Image classification data set "Dataset" (cel-esx/EGL314_TeamB on GitHub). Class labels (7): background, bird, moose, palm, spider, swan, wolf.

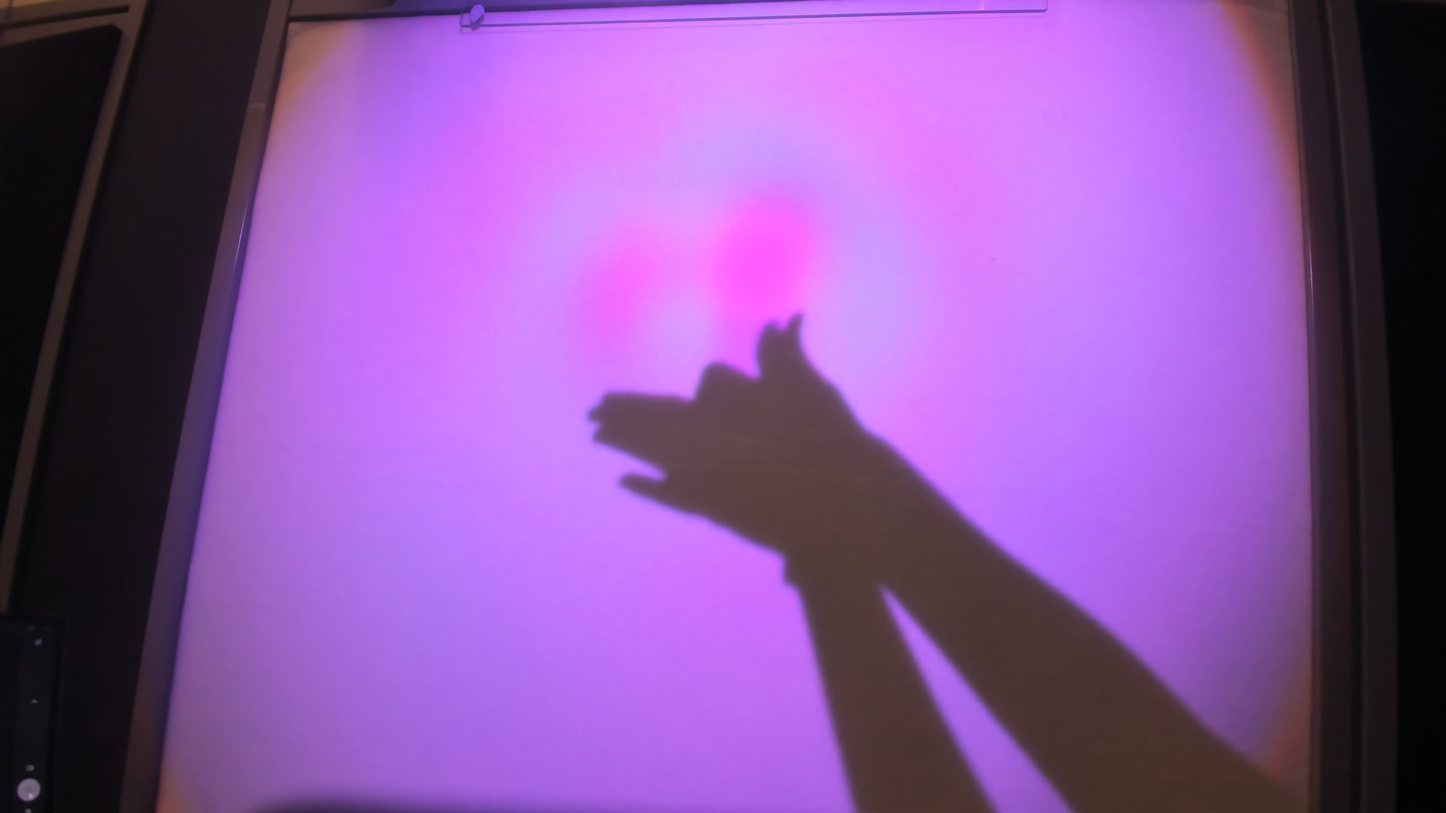
Label: wolf

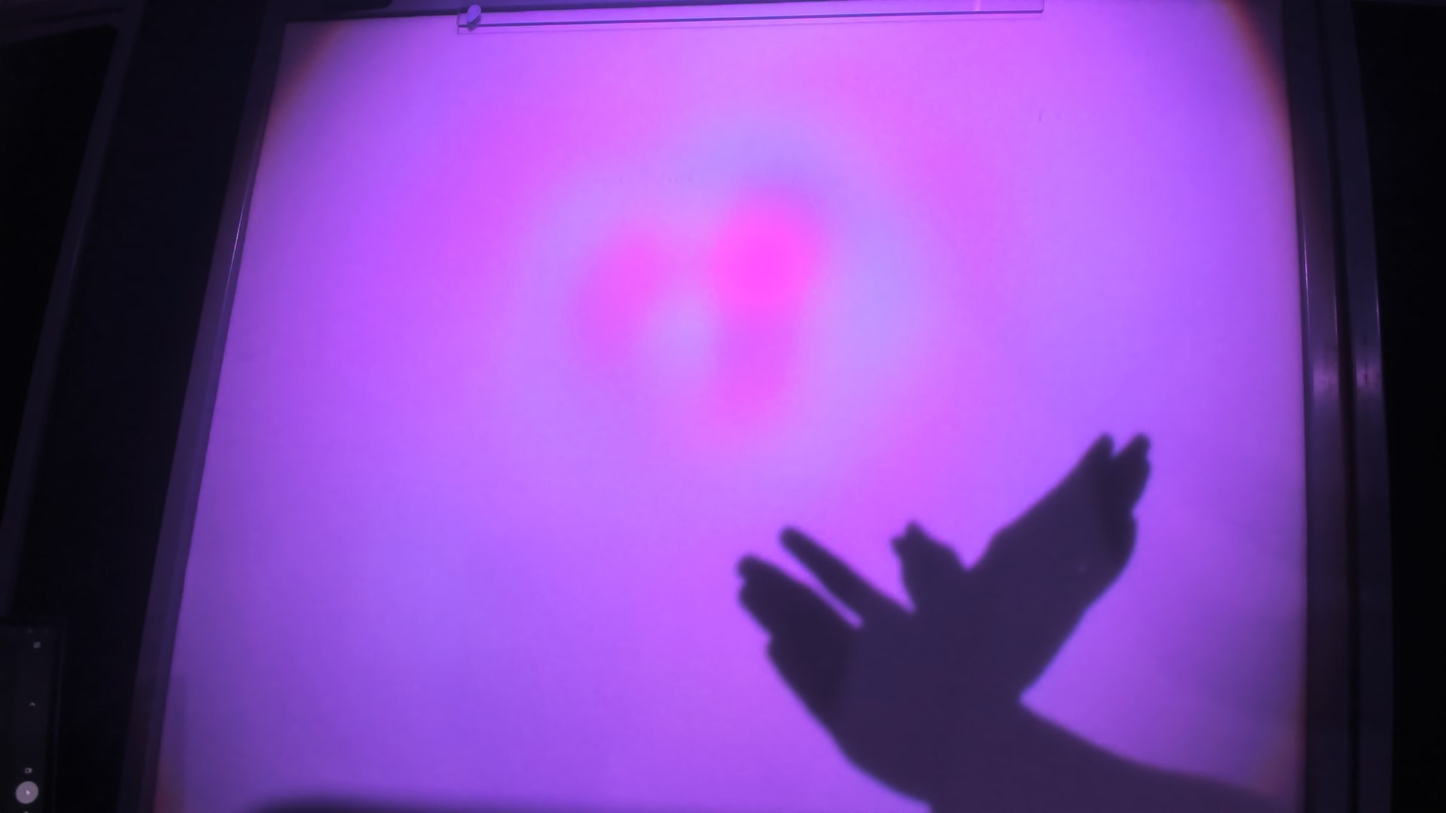
Label: bird

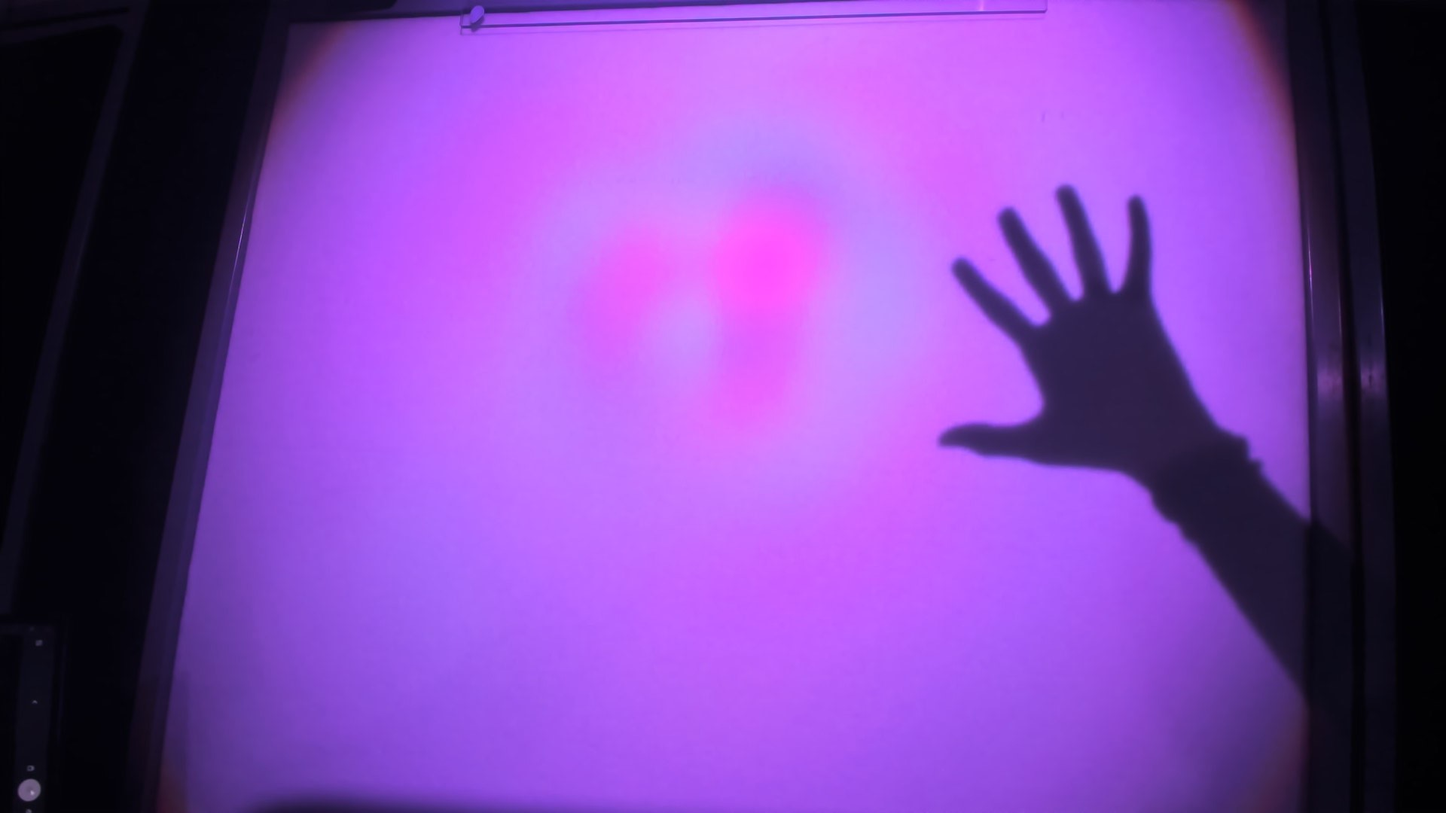
Label: palm

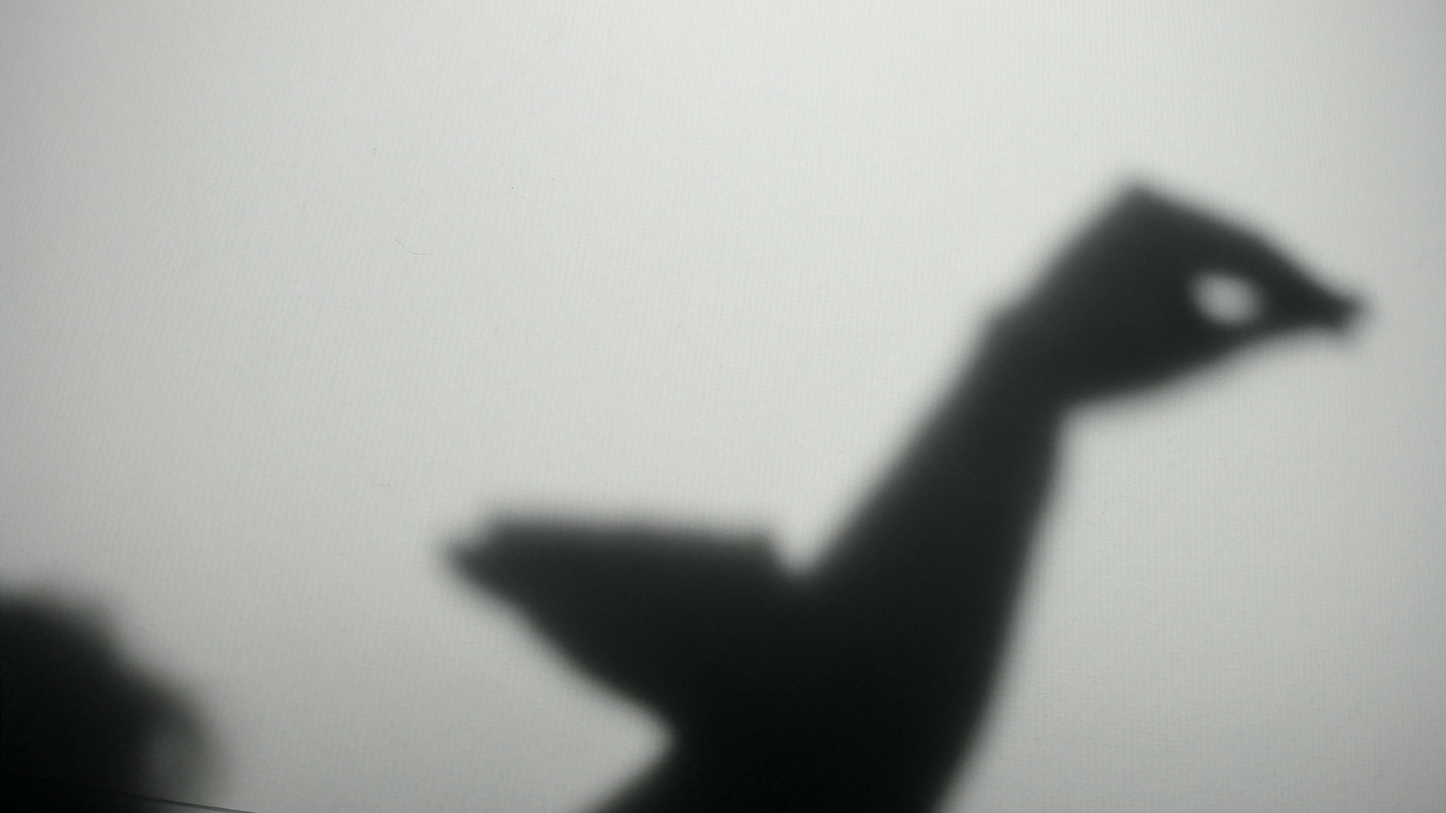
Label: swan

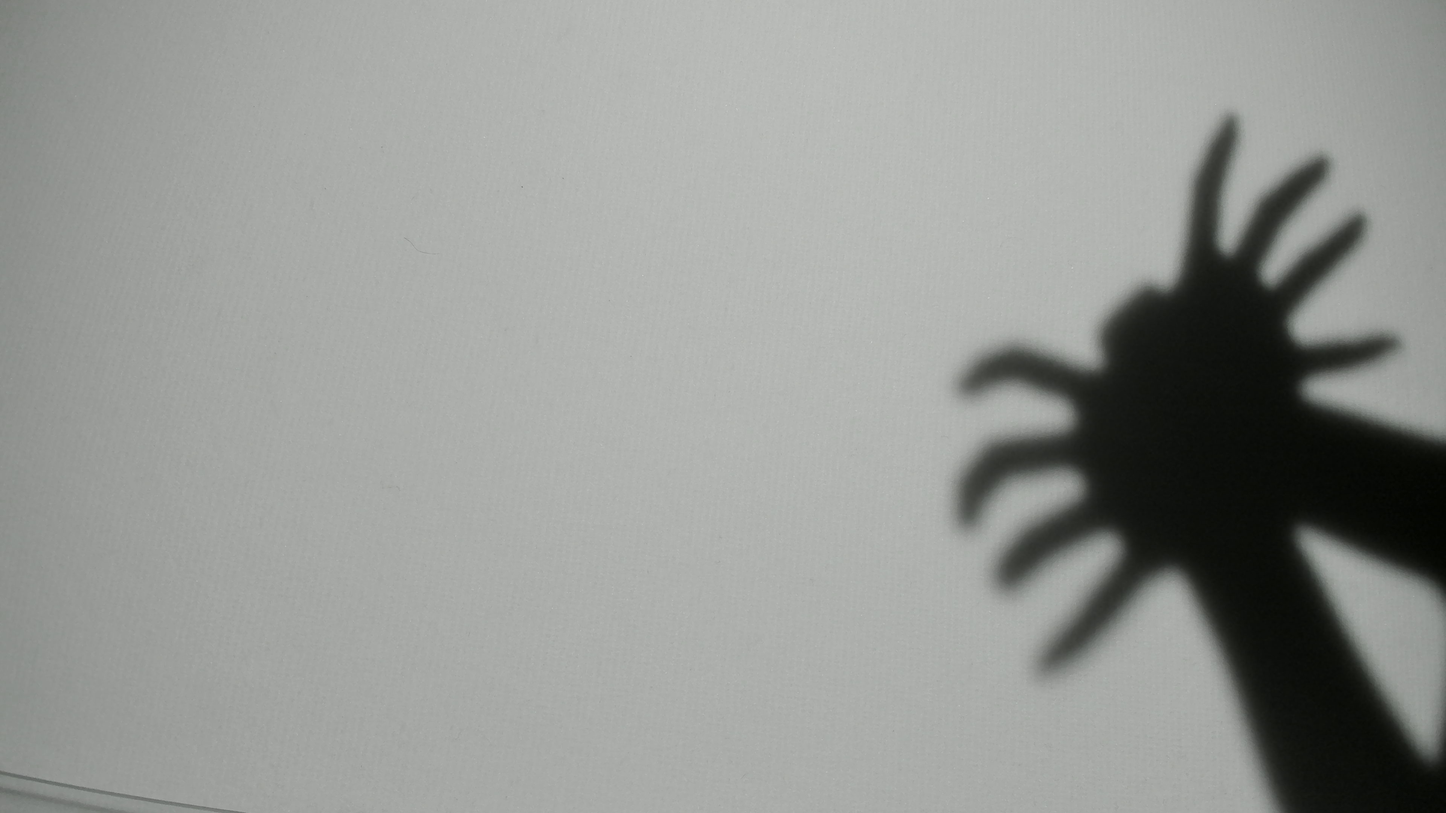
Label: spider

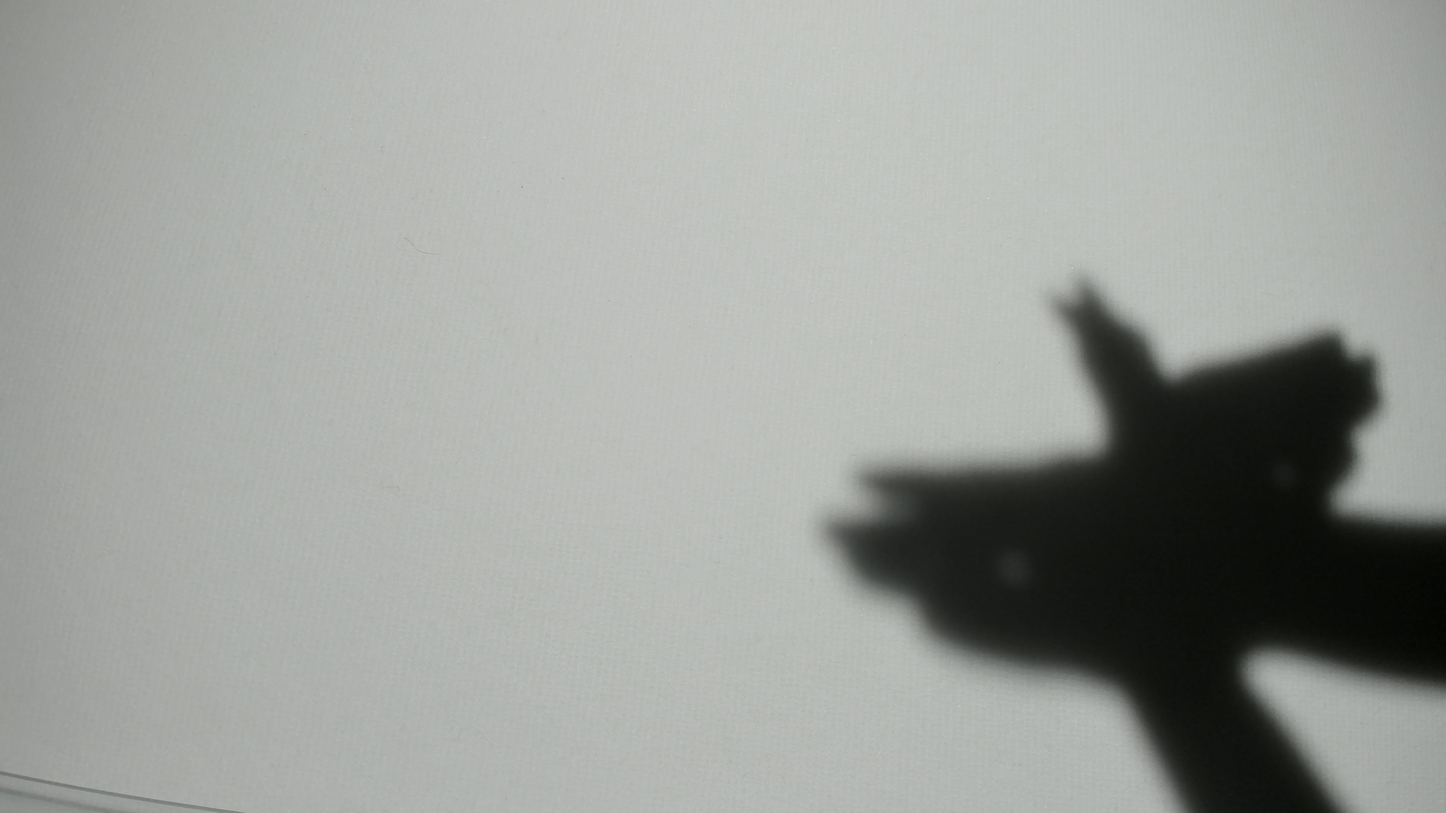
Label: bird
